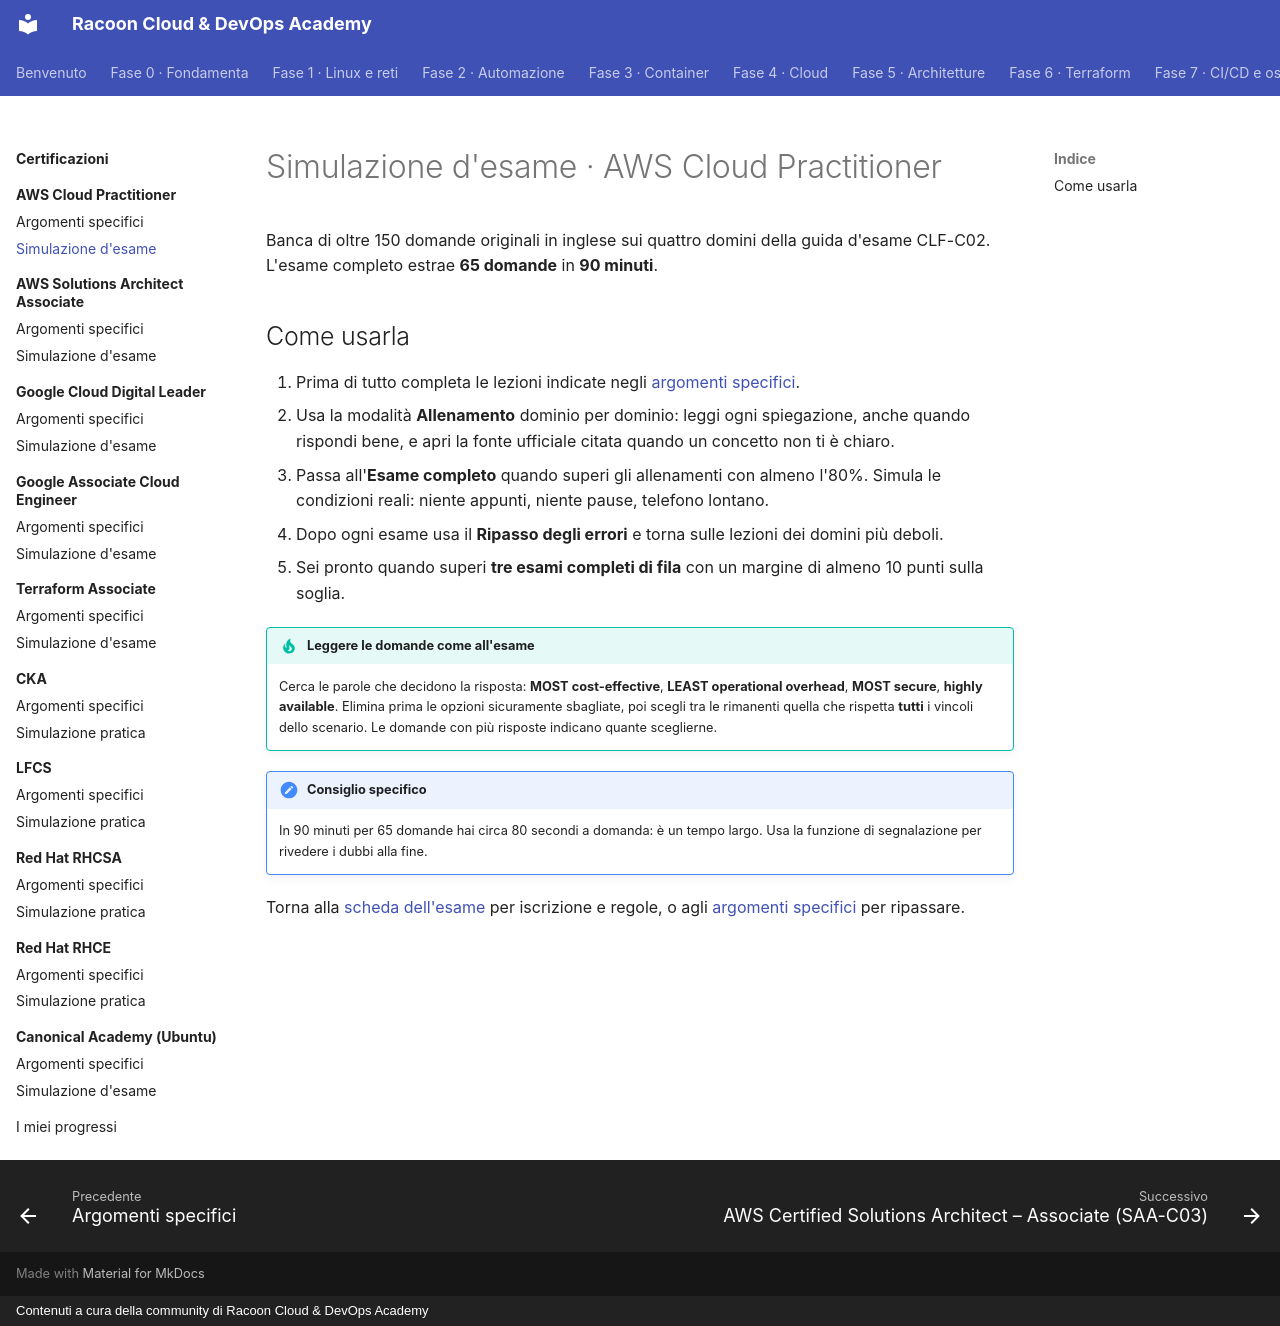

repository: imredracoon/racoon-cloud-devops-academy · page: appendici/aws-clf/simulazione/index.html · generator: mkdocs · copyright: Contenuti a cura della community di Racoon Cloud & DevOps Academy

# Simulazione d'esame · AWS Cloud Practitioner

Banca di oltre 150 domande originali in inglese sui quattro domini della guida d'esame CLF-C02. L'esame completo estrae **65 domande** in **90 minuti**.

<div class="exam-sim" data-bank="aws-clf"></div>

## Come usarla

1. Prima di tutto completa le lezioni indicate negli [argomenti specifici](argomenti.md).
2. Usa la modalità **Allenamento** dominio per dominio: leggi ogni spiegazione, anche quando rispondi bene, e apri
   la fonte ufficiale citata quando un concetto non ti è chiaro.
3. Passa all'**Esame completo** quando superi gli allenamenti con almeno l'80%. Simula le condizioni reali: niente
   appunti, niente pause, telefono lontano.
4. Dopo ogni esame usa il **Ripasso degli errori** e torna sulle lezioni dei domini più deboli.
5. Sei pronto quando superi **tre esami completi di fila** con un margine di almeno 10 punti sulla soglia.

!!! tip "Leggere le domande come all'esame"
    Cerca le parole che decidono la risposta: **MOST cost-effective**, **LEAST operational overhead**, **MOST
    secure**, **highly available**. Elimina prima le opzioni sicuramente sbagliate, poi scegli tra le rimanenti
    quella che rispetta **tutti** i vincoli dello scenario. Le domande con più risposte indicano quante sceglierne.

!!! note "Consiglio specifico"
    In 90 minuti per 65 domande hai circa 80 secondi a domanda: è un tempo largo. Usa la funzione di segnalazione per rivedere i dubbi alla fine.

Torna alla [scheda dell'esame](index.md) per iscrizione e regole, o agli [argomenti specifici](argomenti.md) per
ripassare.
